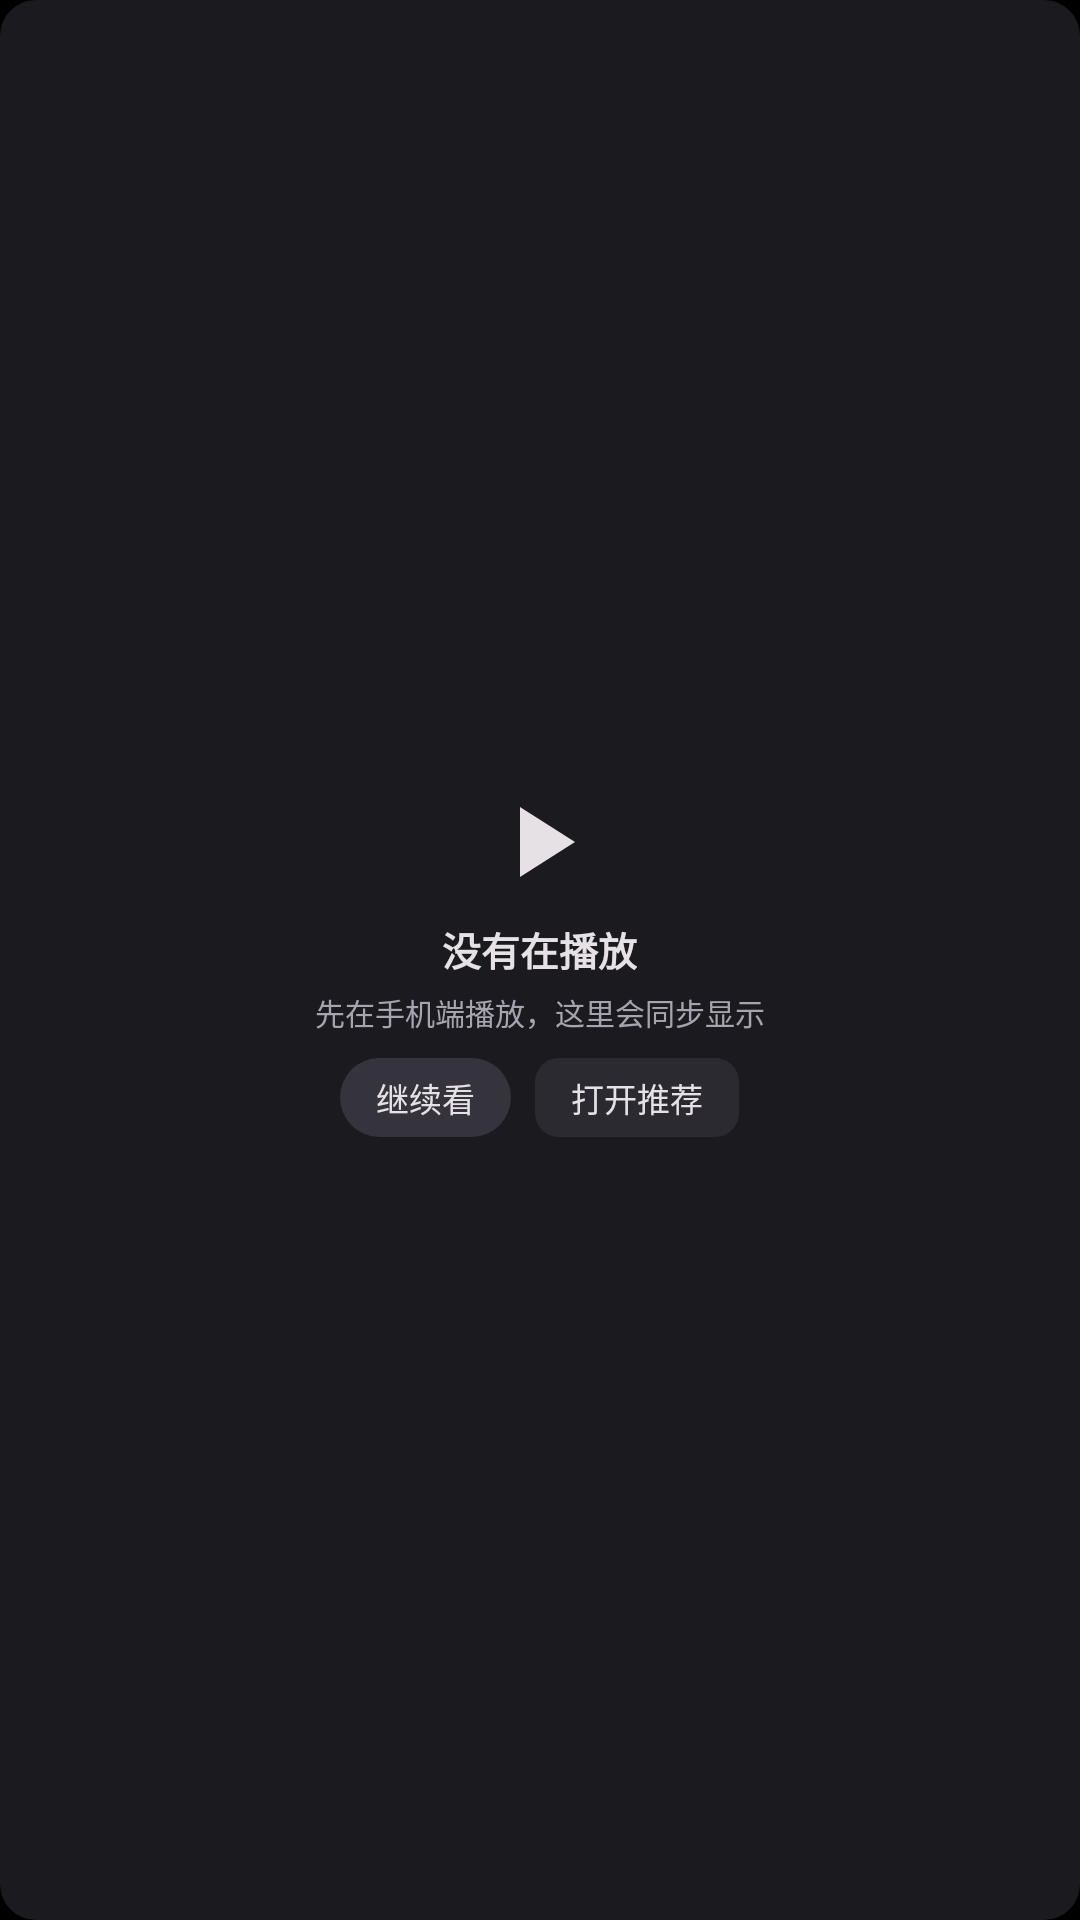

Layout XML and referenced resources for this Android screen:
<!-- AndroidManifest.xml: application theme Theme.AxTV -->
<!-- res/layout/widget_now_idle.xml -->
<?xml version="1.0" encoding="utf-8"?>
<LinearLayout xmlns:android="http://schemas.android.com/apk/res/android"
    android:id="@+id/widget_root"
    android:layout_width="match_parent"
    android:layout_height="match_parent"
    android:background="@drawable/widget_bg"
    android:gravity="center"
    android:orientation="vertical"
    android:padding="12dp">

    <ImageView
        android:layout_width="40dp"
        android:layout_height="40dp"
        android:contentDescription="@null"
        android:src="@drawable/widget_ic_play" />

    <TextView
        android:id="@+id/now_idle_title"
        android:layout_width="wrap_content"
        android:layout_height="wrap_content"
        android:layout_marginTop="6dp"
        android:text="没有在播放"
        android:textColor="#E6E1E5"
        android:textSize="13sp"
        android:textStyle="bold" />

    <TextView
        android:id="@+id/now_idle_sub"
        android:layout_width="match_parent"
        android:layout_height="wrap_content"
        android:layout_marginTop="4dp"
        android:ellipsize="end"
        android:gravity="center"
        android:maxLines="2"
        android:text="先在手机端播放，这里会同步显示"
        android:textColor="#A8A4AF"
        android:textSize="10sp" />

    <LinearLayout
        android:layout_width="wrap_content"
        android:layout_height="wrap_content"
        android:layout_marginTop="8dp"
        android:orientation="horizontal">

        <TextView
            android:id="@+id/now_idle_continue"
            android:layout_width="wrap_content"
            android:layout_height="wrap_content"
            android:background="@drawable/widget_pill"
            android:paddingStart="12dp"
            android:paddingTop="5dp"
            android:paddingEnd="12dp"
            android:paddingBottom="5dp"
            android:text="继续看"
            android:textColor="#E6E1E5"
            android:textSize="11sp" />

        <TextView
            android:id="@+id/now_idle_home"
            android:layout_width="wrap_content"
            android:layout_height="wrap_content"
            android:layout_marginStart="8dp"
            android:background="@drawable/widget_chip"
            android:paddingStart="12dp"
            android:paddingTop="5dp"
            android:paddingEnd="12dp"
            android:paddingBottom="5dp"
            android:text="打开推荐"
            android:textColor="#E6E1E5"
            android:textSize="11sp" />
    </LinearLayout>
</LinearLayout>
<!-- resources referenced by this layout -->
<resources>
  <!-- drawable widget_bg (drawable) -->
  <?xml version="1.0" encoding="utf-8"?>
  <shape xmlns:android="http://schemas.android.com/apk/res/android"
      android:shape="rectangle">
      <solid android:color="#1B1B1F" />
      <corners android:radius="12dp" />
  </shape>
  <!-- drawable widget_chip (drawable) -->
  <?xml version="1.0" encoding="utf-8"?>
  <shape xmlns:android="http://schemas.android.com/apk/res/android"
      android:shape="rectangle">
      <solid android:color="#2B2A31" />
      <corners android:radius="8dp" />
  </shape>
  <!-- drawable widget_ic_play (drawable) -->
  <?xml version="1.0" encoding="utf-8"?>
  <vector xmlns:android="http://schemas.android.com/apk/res/android"
      android:width="24dp"
      android:height="24dp"
      android:viewportWidth="24"
      android:viewportHeight="24">
      <path
          android:fillColor="#E6E1E5"
          android:pathData="M8,5 L19,12 L8,19 Z" />
  </vector>
  <!-- drawable widget_pill (drawable) -->
  <?xml version="1.0" encoding="utf-8"?>
  <shape xmlns:android="http://schemas.android.com/apk/res/android"
      android:shape="rectangle">
      <solid android:color="#35343C" />
      <corners android:radius="20dp" />
  </shape>
  <style name="Theme.AxTV" parent="android:Theme.Material.NoActionBar">
          <item name="android:colorBackground">@android:color/black</item>
          <item name="android:windowBackground">@android:color/black</item>
          <item name="android:windowFullscreen">true</item>
          <item name="android:windowNoTitle">true</item>
          <item name="android:windowActionBar">false</item>
          
      </style>
</resources>
